The GitHub repository MarcinBondaruk/road-sign-recognition contains a labelled image folder "processed" with 4 categories: informacyjne, nakazu, ostrzegawcze, zakazu. Examples follow, each with its label.

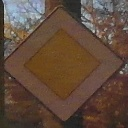
Label: informacyjne

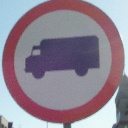
Label: zakazu

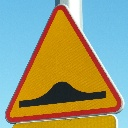
Label: ostrzegawcze

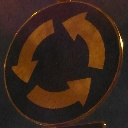
Label: nakazu

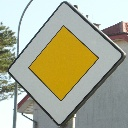
Label: informacyjne

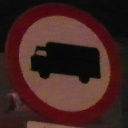
Label: zakazu
